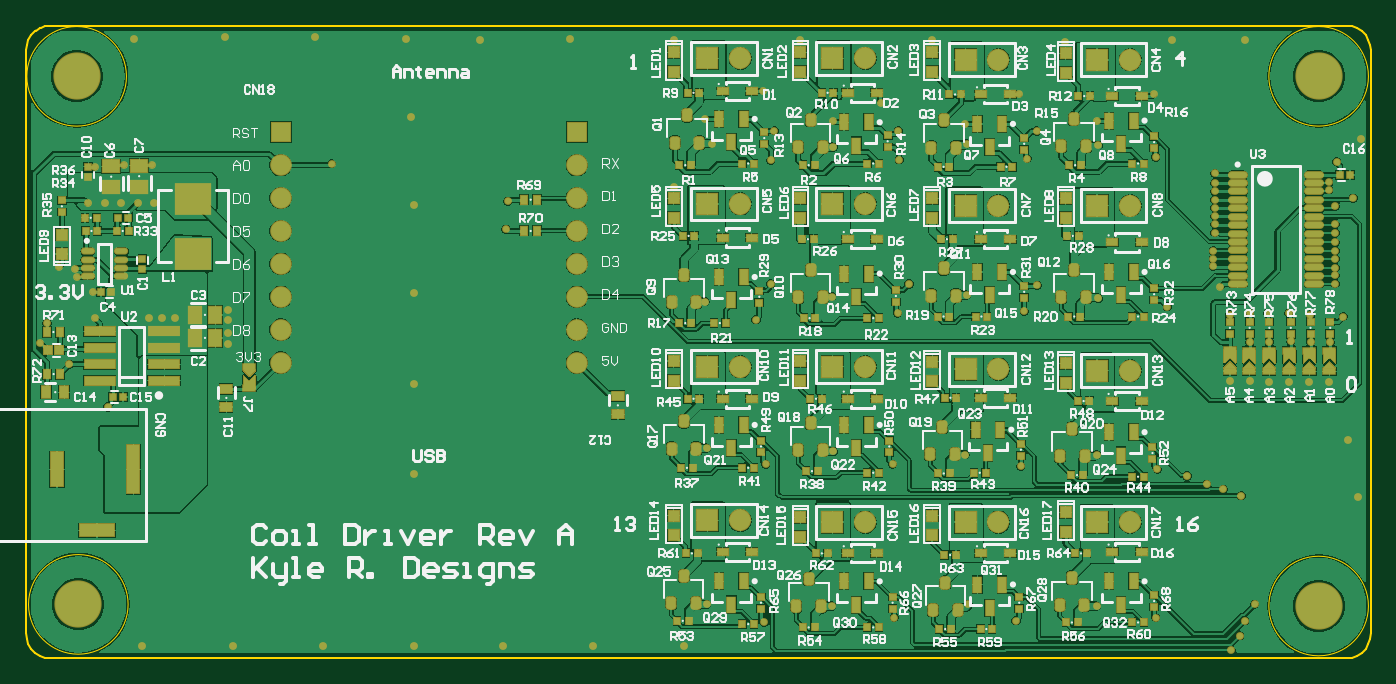
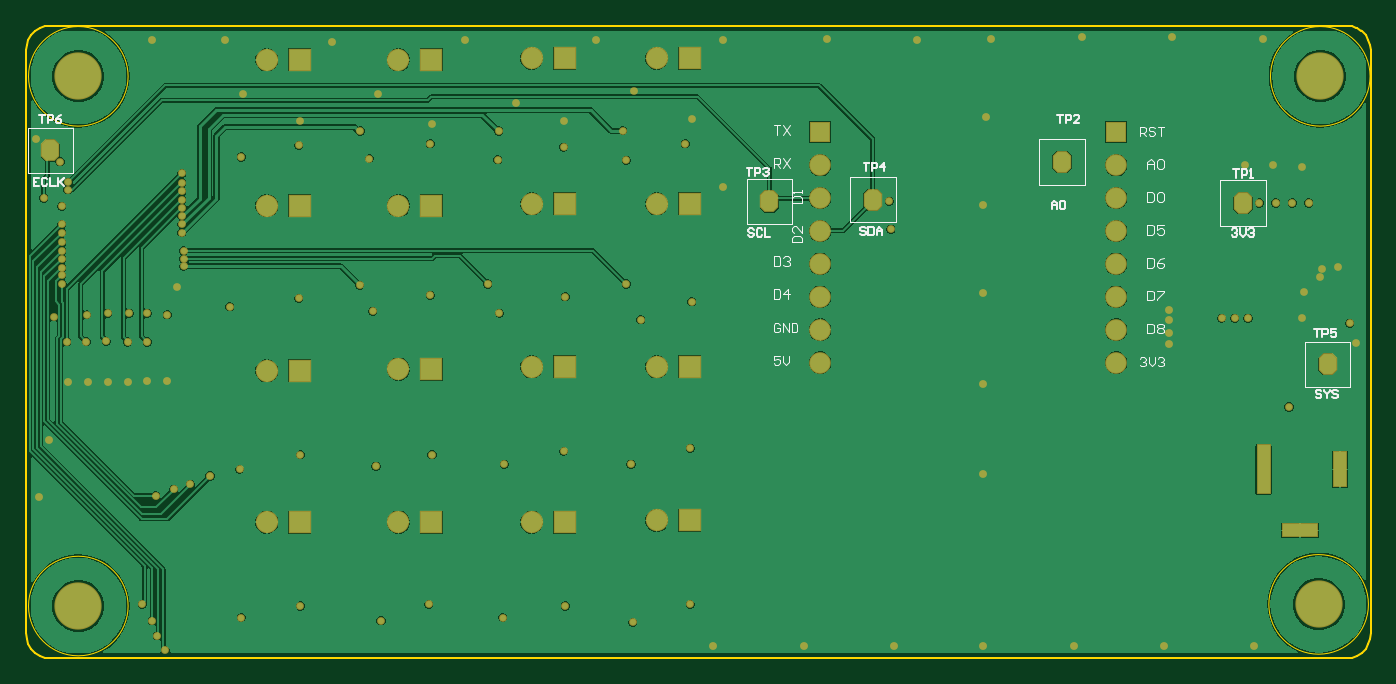
Circuit board: 10 layer files. Board 84.5 x 107.3 mm.
- bottom_copper: Coil_Driver_Rev_A.GBL (62871 bytes)
- bottom_silk: Coil_Driver_Rev_A.GBO (8833 bytes)
- paste: Coil_Driver_Rev_A.GBP (266 bytes)
- bottom_mask: Coil_Driver_Rev_A.GBS (5327 bytes)
- outline: Coil_Driver_Rev_A.GKO (1559 bytes)
- outline: Coil_Driver_Rev_A.GM1 (33993 bytes)
- top_copper: Coil_Driver_Rev_A.GTL (198073 bytes)
- top_silk: Coil_Driver_Rev_A.GTO (92391 bytes)
- paste: Coil_Driver_Rev_A.GTP (10788 bytes)
- top_mask: Coil_Driver_Rev_A.GTS (52592 bytes)

=== bottom_copper: Coil_Driver_Rev_A.GBL (62871 bytes, source omitted) ===
=== bottom_silk: Coil_Driver_Rev_A.GBO (8833 bytes, source omitted) ===
=== paste: Coil_Driver_Rev_A.GBP ===
G04*
G04 #@! TF.GenerationSoftware,Altium Limited,Altium Designer,21.5.1 (32)*
G04*
G04 Layer_Color=128*
%FSLAX25Y25*%
%MOIN*%
G70*
G04*
G04 #@! TF.SameCoordinates,804D03E9-ECC6-49F7-9CEA-4D12CAEBA4D3*
G04*
G04*
G04 #@! TF.FilePolarity,Positive*
G04*
G01*
G75*
M02*

=== bottom_mask: Coil_Driver_Rev_A.GBS ===
G04*
G04 #@! TF.GenerationSoftware,Altium Limited,Altium Designer,21.5.1 (32)*
G04*
G04 Layer_Color=16711935*
%FSLAX25Y25*%
%MOIN*%
G70*
G04*
G04 #@! TF.SameCoordinates,804D03E9-ECC6-49F7-9CEA-4D12CAEBA4D3*
G04*
G04*
G04 #@! TF.FilePolarity,Negative*
G04*
G01*
G75*
%ADD61R,0.06400X0.06400*%
%ADD62C,0.06591*%
%ADD63C,0.06791*%
%ADD64R,0.06791X0.06791*%
%ADD65R,0.04528X0.15158*%
%ADD66R,0.04528X0.11221*%
%ADD67R,0.11221X0.04528*%
%ADD68C,0.14370*%
%ADD69C,0.02391*%
%ADD70C,0.02362*%
G04:AMPARAMS|DCode=86|XSize=55.91mil|YSize=65.91mil|CornerRadius=0mil|HoleSize=0mil|Usage=FLASHONLY|Rotation=180.000|XOffset=0mil|YOffset=0mil|HoleType=Round|Shape=Octagon|*
%AMOCTAGOND86*
4,1,8,0.01398,-0.03295,-0.01398,-0.03295,-0.02795,-0.01898,-0.02795,0.01898,-0.01398,0.03295,0.01398,0.03295,0.02795,0.01898,0.02795,-0.01898,0.01398,-0.03295,0.0*
%
%ADD86OCTAGOND86*%

D61*
X167500Y160500D02*
D03*
X77500D02*
D03*
D62*
X167500Y150500D02*
D03*
Y140500D02*
D03*
Y130500D02*
D03*
Y120500D02*
D03*
Y110500D02*
D03*
Y100500D02*
D03*
Y90500D02*
D03*
X77500Y150500D02*
D03*
Y140500D02*
D03*
Y130500D02*
D03*
Y120500D02*
D03*
Y110500D02*
D03*
Y100500D02*
D03*
Y90500D02*
D03*
D63*
X335677Y42000D02*
D03*
X217177Y183000D02*
D03*
X255177D02*
D03*
X295677Y182500D02*
D03*
X335677D02*
D03*
X217177Y138706D02*
D03*
X255177D02*
D03*
X295677Y138206D02*
D03*
X335677D02*
D03*
X217177Y89205D02*
D03*
X255177D02*
D03*
X295677Y88500D02*
D03*
X335677Y88000D02*
D03*
X217177Y42500D02*
D03*
X255177Y42000D02*
D03*
X295677D02*
D03*
D64*
X325677D02*
D03*
X207177Y183000D02*
D03*
X245177D02*
D03*
X285677Y182500D02*
D03*
X325677D02*
D03*
X207177Y138706D02*
D03*
X245177D02*
D03*
X285677Y138206D02*
D03*
X325677D02*
D03*
X207177Y89205D02*
D03*
X245177D02*
D03*
X285677Y88500D02*
D03*
X325677Y88000D02*
D03*
X207177Y42500D02*
D03*
X245177Y42000D02*
D03*
X285677D02*
D03*
D65*
X32728Y58000D02*
D03*
D66*
X9500D02*
D03*
D67*
X21705Y39496D02*
D03*
D68*
X393000Y16500D02*
D03*
X16000Y17000D02*
D03*
X15500Y177500D02*
D03*
X393000D02*
D03*
D69*
X117000Y165000D02*
D03*
X118000Y56500D02*
D03*
Y84000D02*
D03*
Y111500D02*
D03*
Y138500D02*
D03*
X405000Y49500D02*
D03*
X402000Y67000D02*
D03*
X406000Y158500D02*
D03*
X370500Y188500D02*
D03*
X348500D02*
D03*
X138000D02*
D03*
X165500Y189000D02*
D03*
X33000D02*
D03*
X60500Y189500D02*
D03*
X88000D02*
D03*
X115500Y189000D02*
D03*
X145000Y4500D02*
D03*
X172500D02*
D03*
X200000D02*
D03*
X118000D02*
D03*
X90500D02*
D03*
X63000D02*
D03*
X35500D02*
D03*
X13272Y90000D02*
D03*
X396000Y84500D02*
D03*
X390000D02*
D03*
X384000D02*
D03*
X378000D02*
D03*
X372000Y85000D02*
D03*
X366000D02*
D03*
X41500Y104000D02*
D03*
X37500D02*
D03*
X45500D02*
D03*
X373528Y17000D02*
D03*
X316000Y188000D02*
D03*
X275500Y188500D02*
D03*
X235500D02*
D03*
X197000D02*
D03*
Y144000D02*
D03*
X61500Y96000D02*
D03*
Y99500D02*
D03*
Y103500D02*
D03*
Y106500D02*
D03*
X39000Y139000D02*
D03*
X34000D02*
D03*
X29000D02*
D03*
X24000D02*
D03*
X19000D02*
D03*
X366500Y3000D02*
D03*
X369000Y7500D02*
D03*
X370500Y12000D02*
D03*
X369500Y50000D02*
D03*
X364000Y52000D02*
D03*
X359000Y53500D02*
D03*
X353000Y56000D02*
D03*
X390531Y96874D02*
D03*
X372031Y96772D02*
D03*
X378031Y96722D02*
D03*
X384531Y96923D02*
D03*
X396531Y96825D02*
D03*
D70*
X225000Y59614D02*
D03*
X263500D02*
D03*
X398500Y151500D02*
D03*
X301000Y12000D02*
D03*
X264000Y13000D02*
D03*
X224500Y11500D02*
D03*
X343500Y13000D02*
D03*
X344000Y58000D02*
D03*
X302500Y59000D02*
D03*
X222000Y103500D02*
D03*
X265000Y105500D02*
D03*
X303500Y106114D02*
D03*
X347000Y107500D02*
D03*
X226500Y114386D02*
D03*
X268500D02*
D03*
X307500Y114000D02*
D03*
X265500Y152114D02*
D03*
X226500Y152000D02*
D03*
X265224Y160886D02*
D03*
X286000Y157000D02*
D03*
X304500Y152500D02*
D03*
X307276Y160886D02*
D03*
X245000Y16500D02*
D03*
X286500Y17000D02*
D03*
X325500Y16500D02*
D03*
X207000Y17000D02*
D03*
Y64500D02*
D03*
X245500Y63500D02*
D03*
X285500Y62500D02*
D03*
X325500D02*
D03*
X326000Y110000D02*
D03*
X286000Y111000D02*
D03*
X361000Y119728D02*
D03*
Y122000D02*
D03*
Y124500D02*
D03*
X245000Y110500D02*
D03*
X206500Y109000D02*
D03*
X38500Y150500D02*
D03*
X30000D02*
D03*
X21000Y150000D02*
D03*
X10000Y119500D02*
D03*
X15000Y119000D02*
D03*
X15500Y116500D02*
D03*
X20500Y112000D02*
D03*
X21000Y104000D02*
D03*
X4500Y96500D02*
D03*
X6500Y102500D02*
D03*
X25000Y77000D02*
D03*
X93000Y151000D02*
D03*
X146000Y131000D02*
D03*
X146500Y139500D02*
D03*
X285500Y163000D02*
D03*
X302000Y172000D02*
D03*
X260000Y169500D02*
D03*
X245500Y164000D02*
D03*
Y156000D02*
D03*
X224000Y173000D02*
D03*
X206500Y164500D02*
D03*
X208500Y157000D02*
D03*
X343000Y172000D02*
D03*
X343500Y153000D02*
D03*
X325500Y164000D02*
D03*
X326000Y156500D02*
D03*
X400500Y104500D02*
D03*
X390500Y105000D02*
D03*
X384000Y105500D02*
D03*
X377500D02*
D03*
X372000D02*
D03*
X366000Y105000D02*
D03*
X396114Y145272D02*
D03*
Y143000D02*
D03*
X403500Y140500D02*
D03*
X398000Y138000D02*
D03*
Y132500D02*
D03*
Y130000D02*
D03*
Y127000D02*
D03*
Y124500D02*
D03*
Y122000D02*
D03*
Y119272D02*
D03*
Y117000D02*
D03*
Y114500D02*
D03*
X227500Y161000D02*
D03*
X363000Y113500D02*
D03*
X361500Y130000D02*
D03*
Y132500D02*
D03*
Y135000D02*
D03*
Y137500D02*
D03*
Y140000D02*
D03*
Y142500D02*
D03*
Y145000D02*
D03*
Y148000D02*
D03*
D86*
X401500Y155000D02*
D03*
X39000Y139000D02*
D03*
X94000Y151500D02*
D03*
X183000Y139500D02*
D03*
X151500Y140000D02*
D03*
X13272Y90000D02*
D03*
M02*

=== outline: Coil_Driver_Rev_A.GKO ===
G04*
G04 #@! TF.GenerationSoftware,Altium Limited,Altium Designer,21.5.1 (32)*
G04*
G04 Layer_Color=16711935*
%FSLAX25Y25*%
%MOIN*%
G70*
G04*
G04 #@! TF.SameCoordinates,804D03E9-ECC6-49F7-9CEA-4D12CAEBA4D3*
G04*
G04*
G04 #@! TF.FilePolarity,Positive*
G04*
G01*
G75*
%ADD20C,0.00500*%
%ADD89C,0.00200*%
D20*
X4351Y192215D02*
G03*
X4567Y192220I99J337D01*
G01*
X4328Y192199D02*
G03*
X4351Y192215I-187J298D01*
G01*
X2965Y191286D02*
G03*
X3036Y191387I-249J249D01*
G01*
X294Y6500D02*
X850Y4910D01*
X1746Y3484D01*
X2937Y2293D01*
X4363Y1398D01*
X5953Y841D01*
X7646Y651D01*
X103Y8193D02*
X294Y6500D01*
X103Y8193D02*
Y185358D01*
X401346Y651D02*
X403040Y841D01*
X404629Y1398D01*
X406055Y2294D01*
X407246Y3484D01*
X408142Y4910D01*
X408698Y6500D01*
X408889Y8193D01*
X7646Y651D02*
X401346D01*
X408889Y8193D02*
Y185358D01*
X408698Y187051D02*
X408889Y185358D01*
X408142Y188641D02*
X408698Y187051D01*
X407246Y190067D02*
X408142Y188641D01*
X406055Y191258D02*
X407246Y190067D01*
X404629Y192154D02*
X406055Y191258D01*
X403040Y192710D02*
X404629Y192154D01*
X401346Y192900D02*
X403040Y192710D01*
X7646Y192900D02*
X401346D01*
X5953Y192710D02*
X7646Y192900D01*
X4567Y192220D02*
X5953Y192710D01*
X3036Y191387D02*
X4328Y192199D01*
X1746Y190067D02*
X2965Y191286D01*
X850Y188641D02*
X1746Y190067D01*
X294Y187051D02*
X850Y188641D01*
X103Y185358D02*
X294Y187051D01*
D89*
X408136Y16500D02*
G03*
X408136Y16500I-15136J0D01*
G01*
X31136Y17000D02*
G03*
X31136Y17000I-15136J0D01*
G01*
X30636Y177500D02*
G03*
X30636Y177500I-15136J0D01*
G01*
X408136D02*
G03*
X408136Y177500I-15136J0D01*
G01*
M02*

=== outline: Coil_Driver_Rev_A.GM1 (33993 bytes, source omitted) ===
=== top_copper: Coil_Driver_Rev_A.GTL (198073 bytes, source omitted) ===
=== top_silk: Coil_Driver_Rev_A.GTO (92391 bytes, source omitted) ===
=== paste: Coil_Driver_Rev_A.GTP (10788 bytes, source omitted) ===
=== top_mask: Coil_Driver_Rev_A.GTS (52592 bytes, source omitted) ===
